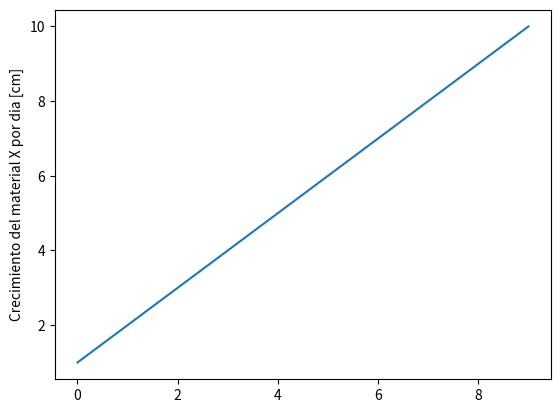

The matplotlib source for this figure:
#Python usa librerias como matplotlib con objetos predeterminados como pyplot que tienen propiedades que permiten enviar las instrucciones a la maquina de una forma resumida. Matplotlib es una libreria para crear graficas en 2 dimensiones. 
import matplotlib.pyplot as plt
#Construimos el objeto plt introduciendo valores que se grafican contra el numero de entrada. Por ejemplo si queremos graficar el crecimiento de un material por dia en centimetros. 
plt.plot([1,2,3,4,5,6,7,8,9,10])
#Con esta isntruccion colocamos un titulo al eje Y de la grafica. 
plt.ylabel('Crecimiento del material X por dia [cm]')
#Con esta isntruccion guardamos la imagen con el formato que queramos.
plt.savefig('temp.png')
#Con esta instruccion mostramos la figura. 
plt.show()

